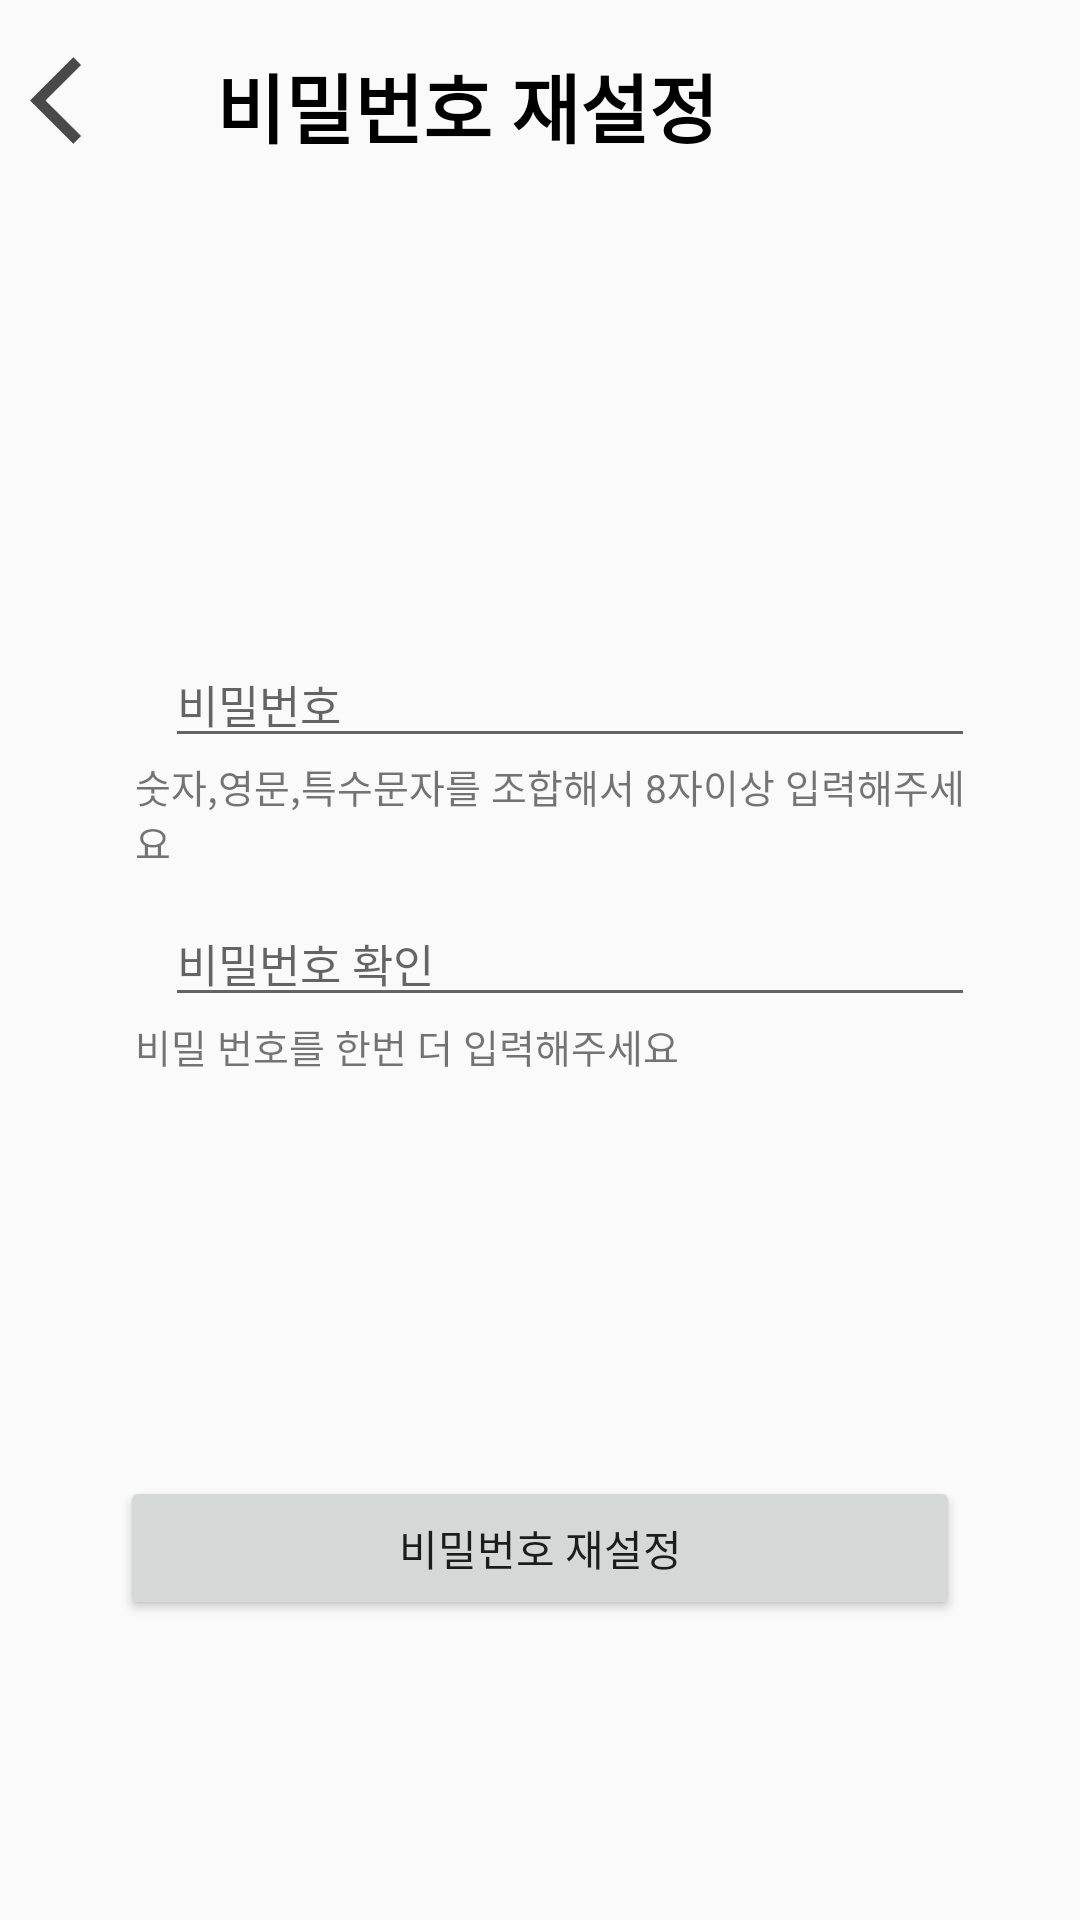

Write the Android layout XML for this screen, with the resource values it uses.
<!-- AndroidManifest.xml: application theme Theme.AppCompat.Light.NoActionBar -->
<!-- res/layout/activity_find_password.xml -->
<?xml version="1.0" encoding="utf-8"?>
<LinearLayout xmlns:android="http://schemas.android.com/apk/res/android"
    xmlns:app="http://schemas.android.com/apk/res-auto"
    xmlns:tools="http://schemas.android.com/tools"
    android:orientation="vertical"
    android:layout_width="match_parent"
    android:layout_height="match_parent"
    android:paddingBottom="100dp"
    tools:context=".Login.Find_password"
    >
    <LinearLayout
        android:id="@+id/action_bar"
        android:layout_width="match_parent"
        android:layout_height="wrap_content"
        android:orientation="horizontal">
        <Button
            android:layout_width="35dp"
            android:layout_height="35dp"
            android:layout_margin="10dp"
            android:id="@+id/btn_back"
            android:background="@drawable/ic_baseline_arrow_back_ios_24"/>
        <TextView
            android:layout_width="wrap_content"
            android:layout_height="wrap_content"
            android:layout_margin="17dp"
            android:textStyle="bold"
            android:textColor="@color/black"
            android:text="비밀번호 재설정"
            android:textSize="25dp"/>
    </LinearLayout>
    <TableLayout
        android:gravity="center"
        android:layout_width="match_parent"
        android:layout_height="0dp"
        android:layout_weight="1"
        android:paddingHorizontal="35dp">
        <TableRow
            android:layout_width="match_parent"
            android:layout_height="match_parent"
            android:layout_marginTop="10dp">

            <ImageView
                android:layout_width="wrap_content"
                android:layout_height="wrap_content"
                android:padding="10dp"
                app:srcCompat="@drawable/lock" />

            <EditText
                android:id="@+id/Ev_password"
                android:layout_width="wrap_content"
                android:layout_height="wrap_content"
                android:layout_weight="1"
                android:ems="10"
                android:hint="비밀번호"
                android:textSize="15dp"
                android:inputType="textPassword" />
        </TableRow>
            <TableRow
                android:layout_width="match_parent"
                android:layout_height="match_parent">

                <TextView
                    android:id="@+id/Tv_password_memo"
                    android:layout_width="match_parent"
                    android:layout_height="match_parent"
                    android:layout_marginLeft="10dp"
                    android:layout_span="2"
                    android:layout_weight="1"
                    android:textSize="13dp"
                    android:text="숫자,영문,특수문자를 조합해서 8자이상 입력해주세요" />
            </TableRow>

            <TableRow
                android:layout_width="match_parent"
                android:layout_height="match_parent"
                android:layout_marginTop="10dp">

                <ImageView
                    android:id="@+id/imageView"
                    android:layout_width="wrap_content"
                    android:layout_height="wrap_content"
                    android:padding="10dp"
                    app:srcCompat="@drawable/lock" />

                <EditText
                    android:id="@+id/Ev_verified_password"
                    android:layout_width="wrap_content"
                    android:layout_height="wrap_content"
                    android:layout_weight="1"
                    android:ems="10"
                    android:hint="비밀번호 확인"
                    android:textSize="15dp"
                    android:inputType="textPassword" />
            </TableRow>

            <TableRow
                android:layout_width="match_parent"
                android:layout_height="match_parent">

                <TextView
                    android:id="@+id/textView8"
                    android:layout_width="match_parent"
                    android:layout_height="match_parent"
                    android:layout_marginLeft="10dp"
                    android:layout_span="2"
                    android:layout_weight="1"
                    android:textSize="13dp"
                    android:text="비밀 번호를 한번 더 입력해주세요" />
            </TableRow>
    </TableLayout>
    <Button
        android:id="@+id/btn_change"
        android:layout_marginHorizontal="40dp"
        android:text="비밀번호 재설정"
        android:layout_width="match_parent"
        android:layout_height="wrap_content"/>
</LinearLayout>
<!-- resources referenced by this layout -->
<resources>
  <color name="black">#FF000000</color>
  <!-- drawable ic_baseline_arrow_back_ios_24 (drawable) -->
  <vector android:height="20dp" android:tint="#494949"
      android:viewportHeight="24" android:viewportWidth="24"
      android:width="20dp" xmlns:android="http://schemas.android.com/apk/res/android">
      <path android:fillColor="@android:color/white" android:pathData="M11.67,3.87L9.9,2.1 0,12l9.9,9.9 1.77,-1.77L3.54,12z"/>
  </vector>
</resources>
